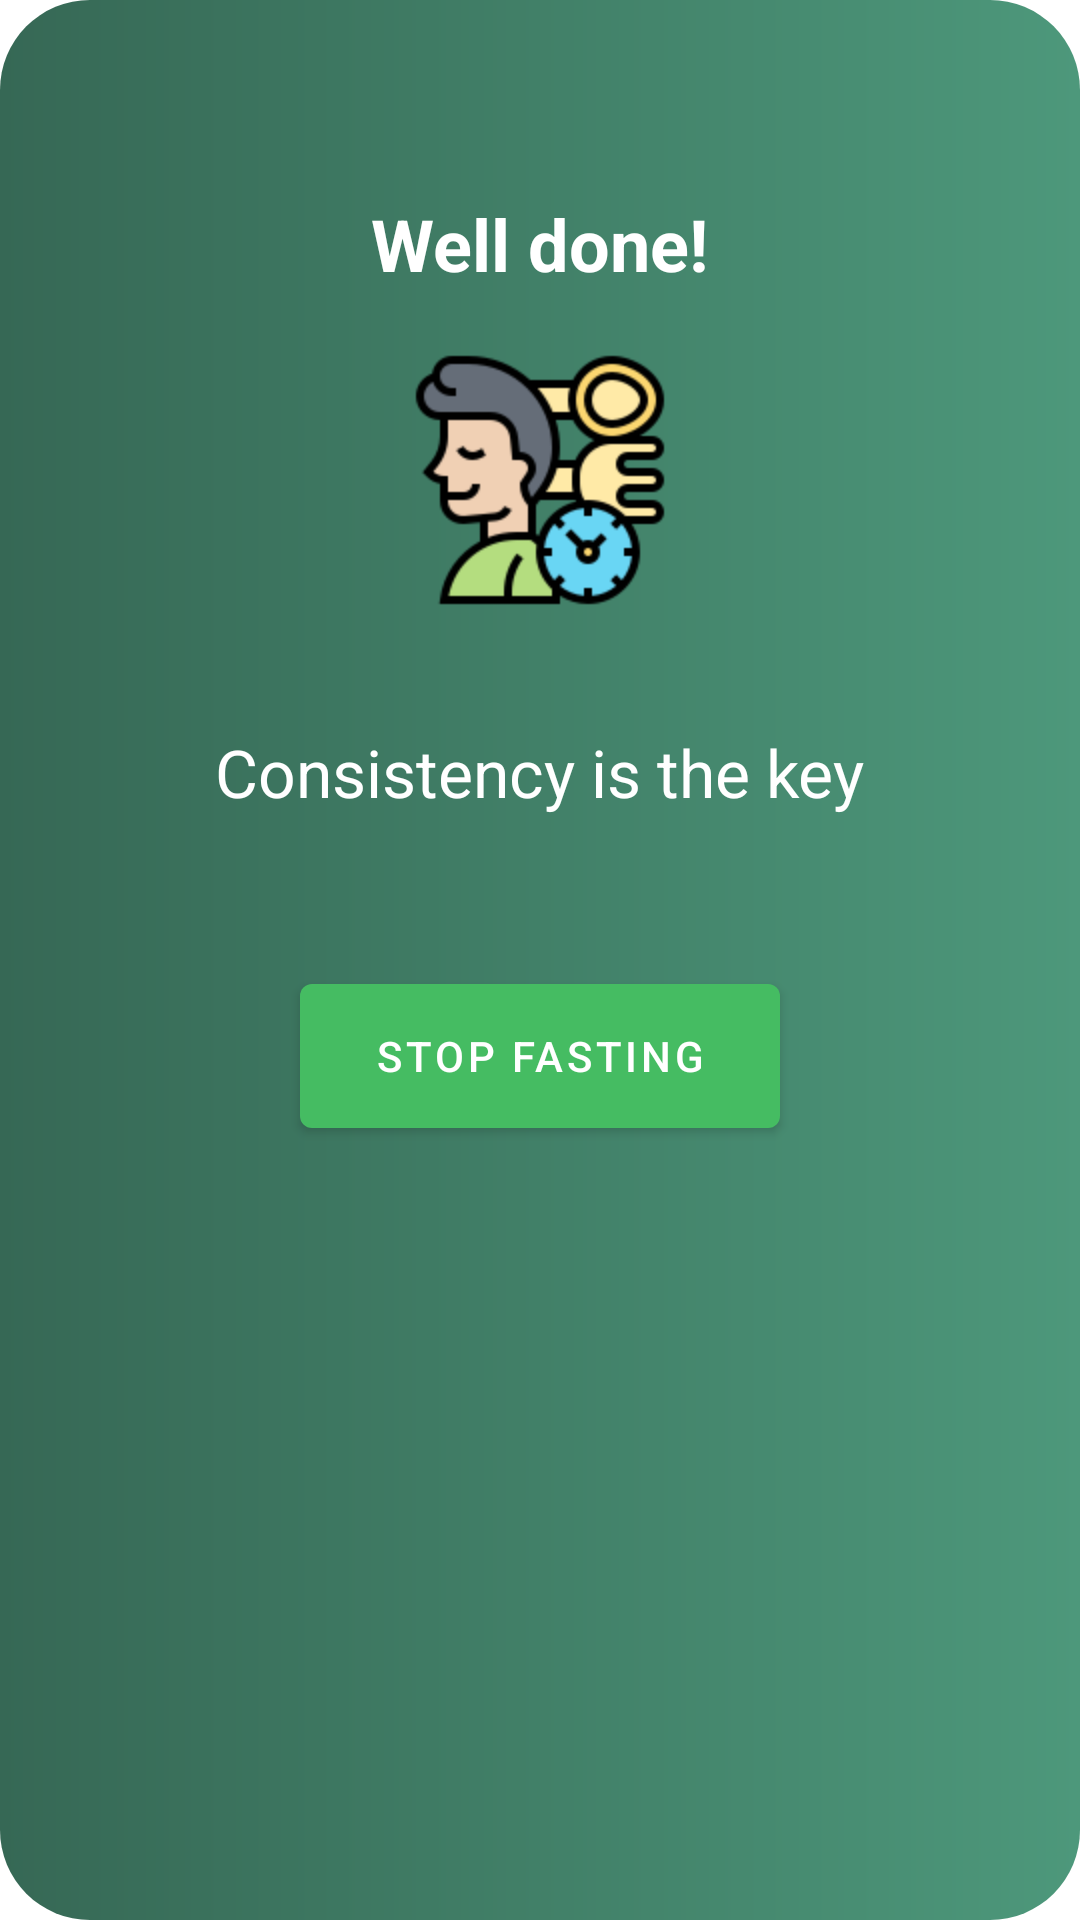

Here is an Android app screen rendered from its layout file. Give the layout XML and the strings, colors and styles it references.
<!-- AndroidManifest.xml: application theme Theme.ExcelMe.NoActionBar -->
<!-- res/layout/congratulations.xml -->
<?xml version="1.0" encoding="utf-8"?>
<LinearLayout xmlns:android="http://schemas.android.com/apk/res/android"
    xmlns:app="http://schemas.android.com/apk/res-auto"
    android:orientation="vertical"
    android:layout_width="350dp"
    android:layout_height="475dp"
    android:padding="5dp"
    android:layout_gravity="center"
    android:background="@drawable/black_dialog_rounded_corners">



        <TextView
            android:layout_width="wrap_content"
            android:layout_height="wrap_content"
            android:text="Well done!"
            android:textStyle="bold"
            android:textColor="@color/white"
            android:layout_gravity="center"
            android:layout_marginTop="60dp"
            android:textSize="24sp"/>

        <ImageView
            android:layout_width="wrap_content"
            android:layout_height="wrap_content"
            android:src="@drawable/congratulations"
            android:layout_gravity="center"
            android:layout_marginTop="20dp"
            />


        <TextView
            android:layout_width="wrap_content"
            android:layout_height="wrap_content"
            android:textColor="@color/white"
            android:text="Consistency is the key"
            android:textSize="22sp"
            android:layout_gravity="center"
            android:layout_marginTop="40dp"/>

        <com.google.android.material.button.MaterialButton
            android:id="@+id/stop_congratulations"
            android:layout_width="160dp"
            android:layout_height="60dp"
            android:text="Stop fasting"
            app:backgroundTint="@color/green"
            android:layout_gravity="center"
            android:layout_marginTop="50dp"/>



    </LinearLayout>
<!-- resources referenced by this layout -->
<resources>
  <color name="green">#45bc62</color>
  <color name="white">#FFFFFFFF</color>
  <!-- drawable black_dialog_rounded_corners (drawable) -->
  <?xml version="1.0" encoding="utf-8"?>
  <shape xmlns:android="http://schemas.android.com/apk/res/android">
  
      <corners android:radius="30dp"/>
      <gradient
          android:type="linear"
          android:startColor="#366855"
          android:endColor="#4D987B"
          android:angle="0"
          />
  
  
  </shape>
  <!-- drawable congratulations: png bitmap (drawable-hdpi, 10334 bytes) -->
  <style name="Theme.ExcelMe.NoActionBar">
          <item name="windowActionBar">false</item>
          <item name="windowNoTitle">true</item>
      </style>
</resources>
